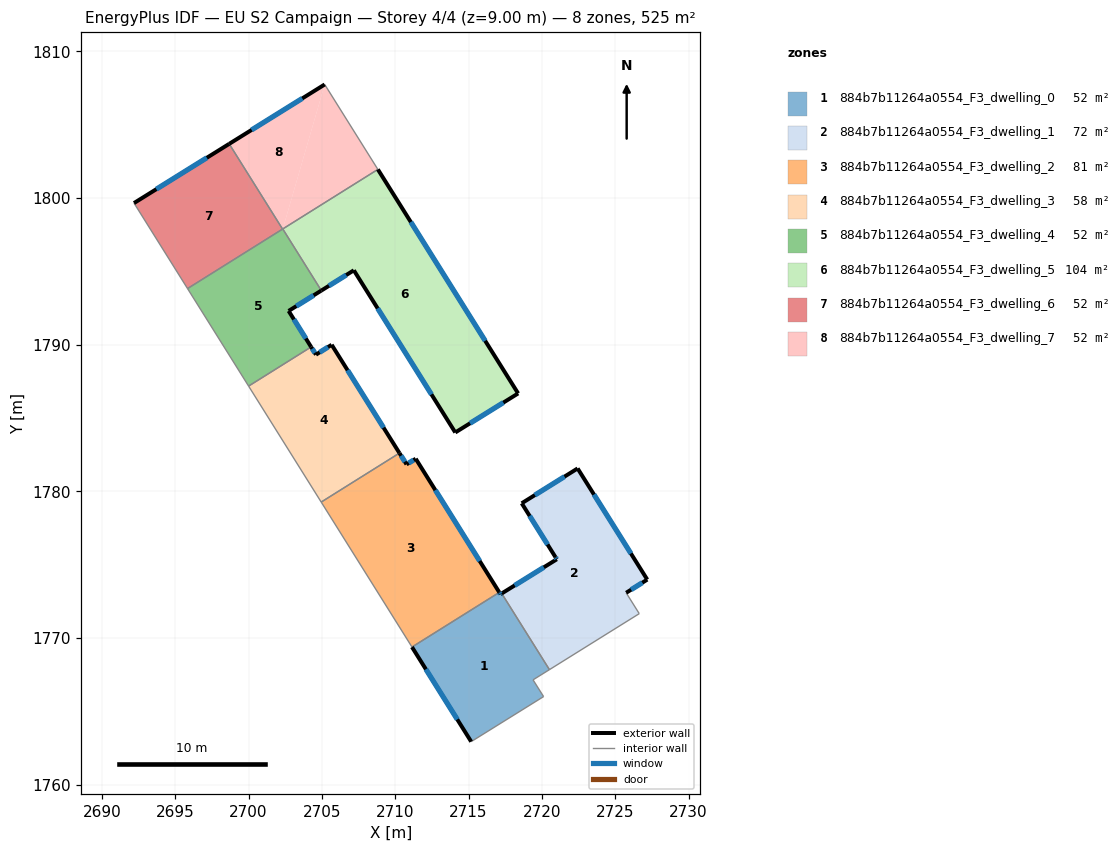
=== STOREY PLAN SPEC (per zone: floor XY polygon, exterior-wall plan segments, windows/doors) ===
zone 1: 884b7b11264a0554_F3_dwelling_0  (52.5 m²)
  floor: (2717.26, 1773.03) (2720.51, 1767.84) (2719.40, 1767.14) (2720.12, 1766.00) (2715.18, 1762.93) (2711.14, 1769.38) (2717.10, 1773.11) (2717.18, 1772.98)
  exterior wall: (2711.14, 1769.38) – (2715.18, 1762.93)  [7.6 m]
    window: (2712.09, 1767.86) – (2714.23, 1764.44)  [6.4 m²]
  exterior wall: (2717.18, 1772.98) – (2717.10, 1773.11)  [0.1 m]
    window: (2717.16, 1773.01) – (2717.12, 1773.08)  [0.1 m²]
  exterior wall: (2717.26, 1773.03) – (2717.18, 1772.98)  [0.1 m]
    window: (2717.24, 1773.02) – (2717.20, 1772.99)  [0.1 m²]
  interior walls: 5
zone 2: 884b7b11264a0554_F3_dwelling_1  (71.9 m²)
  floor: (2722.44, 1781.55) (2727.19, 1773.98) (2725.75, 1773.08) (2726.64, 1771.66) (2720.51, 1767.84) (2717.26, 1773.03) (2721.02, 1775.36) (2720.93, 1775.50) (2718.63, 1779.18)
  exterior wall: (2727.19, 1773.98) – (2722.44, 1781.55)  [8.9 m]
    window: (2726.07, 1775.76) – (2723.55, 1779.78)  [7.5 m²]
  exterior wall: (2725.75, 1773.08) – (2727.19, 1773.98)  [1.7 m]
    window: (2726.08, 1773.29) – (2726.85, 1773.77)  [1.4 m²]
  exterior wall: (2721.02, 1775.36) – (2717.26, 1773.03)  [4.4 m]
    window: (2720.14, 1774.82) – (2718.14, 1773.58)  [3.7 m²]
  exterior wall: (2720.93, 1775.50) – (2721.02, 1775.36)  [0.2 m]
    window: (2720.95, 1775.47) – (2721.00, 1775.40)  [0.1 m²]
  exterior wall: (2718.63, 1779.18) – (2720.93, 1775.50)  [4.3 m]
    window: (2719.17, 1778.32) – (2720.39, 1776.37)  [3.7 m²]
  exterior wall: (2722.44, 1781.55) – (2718.63, 1779.18)  [4.5 m]
    window: (2721.54, 1781.00) – (2719.52, 1779.74)  [3.8 m²]
  interior walls: 3
zone 3: 884b7b11264a0554_F3_dwelling_2  (81.3 m²)
  floor: (2711.40, 1782.22) (2717.10, 1773.11) (2711.14, 1769.38) (2704.95, 1779.26) (2710.29, 1782.60) (2710.77, 1781.83)
  exterior wall: (2710.77, 1781.83) – (2710.29, 1782.60)  [0.9 m]
    window: (2710.66, 1782.01) – (2710.40, 1782.42)  [0.8 m²]
  exterior wall: (2711.40, 1782.22) – (2710.77, 1781.83)  [0.7 m]
    window: (2711.25, 1782.13) – (2710.92, 1781.92)  [0.6 m²]
  exterior wall: (2717.10, 1773.11) – (2711.40, 1782.22)  [10.7 m]
    window: (2715.76, 1775.24) – (2712.74, 1780.08)  [9.1 m²]
  interior walls: 3
zone 4: 884b7b11264a0554_F3_dwelling_3  (57.9 m²)
  floor: (2705.67, 1789.99) (2710.29, 1782.60) (2704.95, 1779.26) (2700.00, 1787.17) (2704.27, 1789.84) (2704.60, 1789.31)
  exterior wall: (2704.60, 1789.31) – (2704.27, 1789.84)  [0.6 m]
    window: (2704.52, 1789.44) – (2704.35, 1789.71)  [0.5 m²]
  exterior wall: (2705.67, 1789.99) – (2704.60, 1789.31)  [1.3 m]
    window: (2705.42, 1789.83) – (2704.85, 1789.47)  [1.1 m²]
  exterior wall: (2710.29, 1782.60) – (2705.67, 1789.99)  [8.7 m]
    window: (2709.20, 1784.34) – (2706.75, 1788.25)  [7.4 m²]
  interior walls: 3
zone 5: 884b7b11264a0554_F3_dwelling_4  (52.5 m²)
  floor: (2702.32, 1797.87) (2704.96, 1793.68) (2702.73, 1792.29) (2704.27, 1789.84) (2700.00, 1787.17) (2695.84, 1793.82)
  floor: (2702.33, 1797.88) (2704.96, 1793.68) (2702.32, 1797.88)
  exterior wall: (2702.73, 1792.29) – (2704.96, 1793.68)  [2.6 m]
    window: (2703.26, 1792.62) – (2704.44, 1793.36)  [2.2 m²]
  exterior wall: (2704.27, 1789.84) – (2702.73, 1792.29)  [2.9 m]
    window: (2703.91, 1790.41) – (2703.09, 1791.72)  [2.4 m²]
  interior walls: 5
zone 6: 884b7b11264a0554_F3_dwelling_5  (103.7 m²)
  floor: (2708.82, 1801.94) (2718.38, 1786.67) (2714.10, 1784.01) (2707.18, 1795.06) (2704.96, 1793.68) (2702.33, 1797.88)
  exterior wall: (2704.96, 1793.68) – (2707.18, 1795.06)  [2.6 m]
    window: (2705.48, 1794.01) – (2706.66, 1794.74)  [2.2 m²]
  exterior wall: (2718.38, 1786.67) – (2708.82, 1801.94)  [18.0 m]
    window: (2716.14, 1790.26) – (2711.06, 1798.36)  [15.2 m²]
  exterior wall: (2714.10, 1784.01) – (2718.38, 1786.67)  [5.0 m]
    window: (2715.10, 1784.63) – (2717.37, 1786.04)  [4.3 m²]
  exterior wall: (2707.18, 1795.06) – (2714.10, 1784.01)  [13.0 m]
    window: (2708.80, 1792.47) – (2712.47, 1786.60)  [11.0 m²]
  interior walls: 2
zone 7: 884b7b11264a0554_F3_dwelling_6  (52.5 m²)
  floor: (2698.68, 1803.68) (2702.32, 1797.87) (2695.84, 1793.82) (2692.19, 1799.65)
  exterior wall: (2698.68, 1803.68) – (2692.19, 1799.65)  [7.6 m]
    window: (2697.16, 1802.74) – (2693.72, 1800.60)  [6.4 m²]
  interior walls: 3
zone 8: 884b7b11264a0554_F3_dwelling_7  (52.5 m²)
  floor: (2705.19, 1807.73) (2702.33, 1797.88) (2702.32, 1797.87) (2698.68, 1803.68)
  floor: (2705.19, 1807.73) (2708.82, 1801.94) (2702.33, 1797.88)
  exterior wall: (2705.19, 1807.73) – (2698.68, 1803.68)  [7.7 m]
    window: (2703.66, 1806.78) – (2700.21, 1804.64)  [6.5 m²]
  interior walls: 4

=== DERIVED (storey summary) ===
Building: EU S2 Campaign
Storey: 4 of 4  (floor level z = 9.00 m)
Storey gross floor area: 524.8 m²
Zones on this storey: 8
  - 884b7b11264a0554_F3_dwelling_0: floor 52.5 m²; exterior wall 7.9 m (23.6 m²); 3 window(s) 6.6 m²; WWR 28.1%
  - 884b7b11264a0554_F3_dwelling_1: floor 71.9 m²; exterior wall 24.1 m (72.2 m²); 6 window(s) 20.3 m²; WWR 28.1%
  - 884b7b11264a0554_F3_dwelling_2: floor 81.3 m²; exterior wall 12.4 m (37.2 m²); 3 window(s) 10.5 m²; WWR 28.1%
  - 884b7b11264a0554_F3_dwelling_3: floor 57.9 m²; exterior wall 10.6 m (31.8 m²); 3 window(s) 8.9 m²; WWR 28.1%
  - 884b7b11264a0554_F3_dwelling_4: floor 52.5 m²; exterior wall 5.5 m (16.6 m²); 2 window(s) 4.7 m²; WWR 28.1%
  - 884b7b11264a0554_F3_dwelling_5: floor 103.7 m²; exterior wall 38.7 m (116.2 m²); 4 window(s) 32.7 m²; WWR 28.1%
  - 884b7b11264a0554_F3_dwelling_6: floor 52.5 m²; exterior wall 7.6 m (22.9 m²); 1 window(s) 6.4 m²; WWR 28.1%
  - 884b7b11264a0554_F3_dwelling_7: floor 52.5 m²; exterior wall 7.7 m (23.0 m²); 1 window(s) 6.5 m²; WWR 28.1%
Zone adjacency (shared interzone walls):
  - 884b7b11264a0554_F3_dwelling_0 ↔ 884b7b11264a0554_F3_dwelling_1
  - 884b7b11264a0554_F3_dwelling_0 ↔ 884b7b11264a0554_F3_dwelling_2
  - 884b7b11264a0554_F3_dwelling_2 ↔ 884b7b11264a0554_F3_dwelling_3
  - 884b7b11264a0554_F3_dwelling_3 ↔ 884b7b11264a0554_F3_dwelling_4
  - 884b7b11264a0554_F3_dwelling_4 ↔ 884b7b11264a0554_F3_dwelling_5
  - 884b7b11264a0554_F3_dwelling_4 ↔ 884b7b11264a0554_F3_dwelling_6
  - 884b7b11264a0554_F3_dwelling_4 ↔ 884b7b11264a0554_F3_dwelling_7
  - 884b7b11264a0554_F3_dwelling_5 ↔ 884b7b11264a0554_F3_dwelling_7
  - 884b7b11264a0554_F3_dwelling_6 ↔ 884b7b11264a0554_F3_dwelling_7